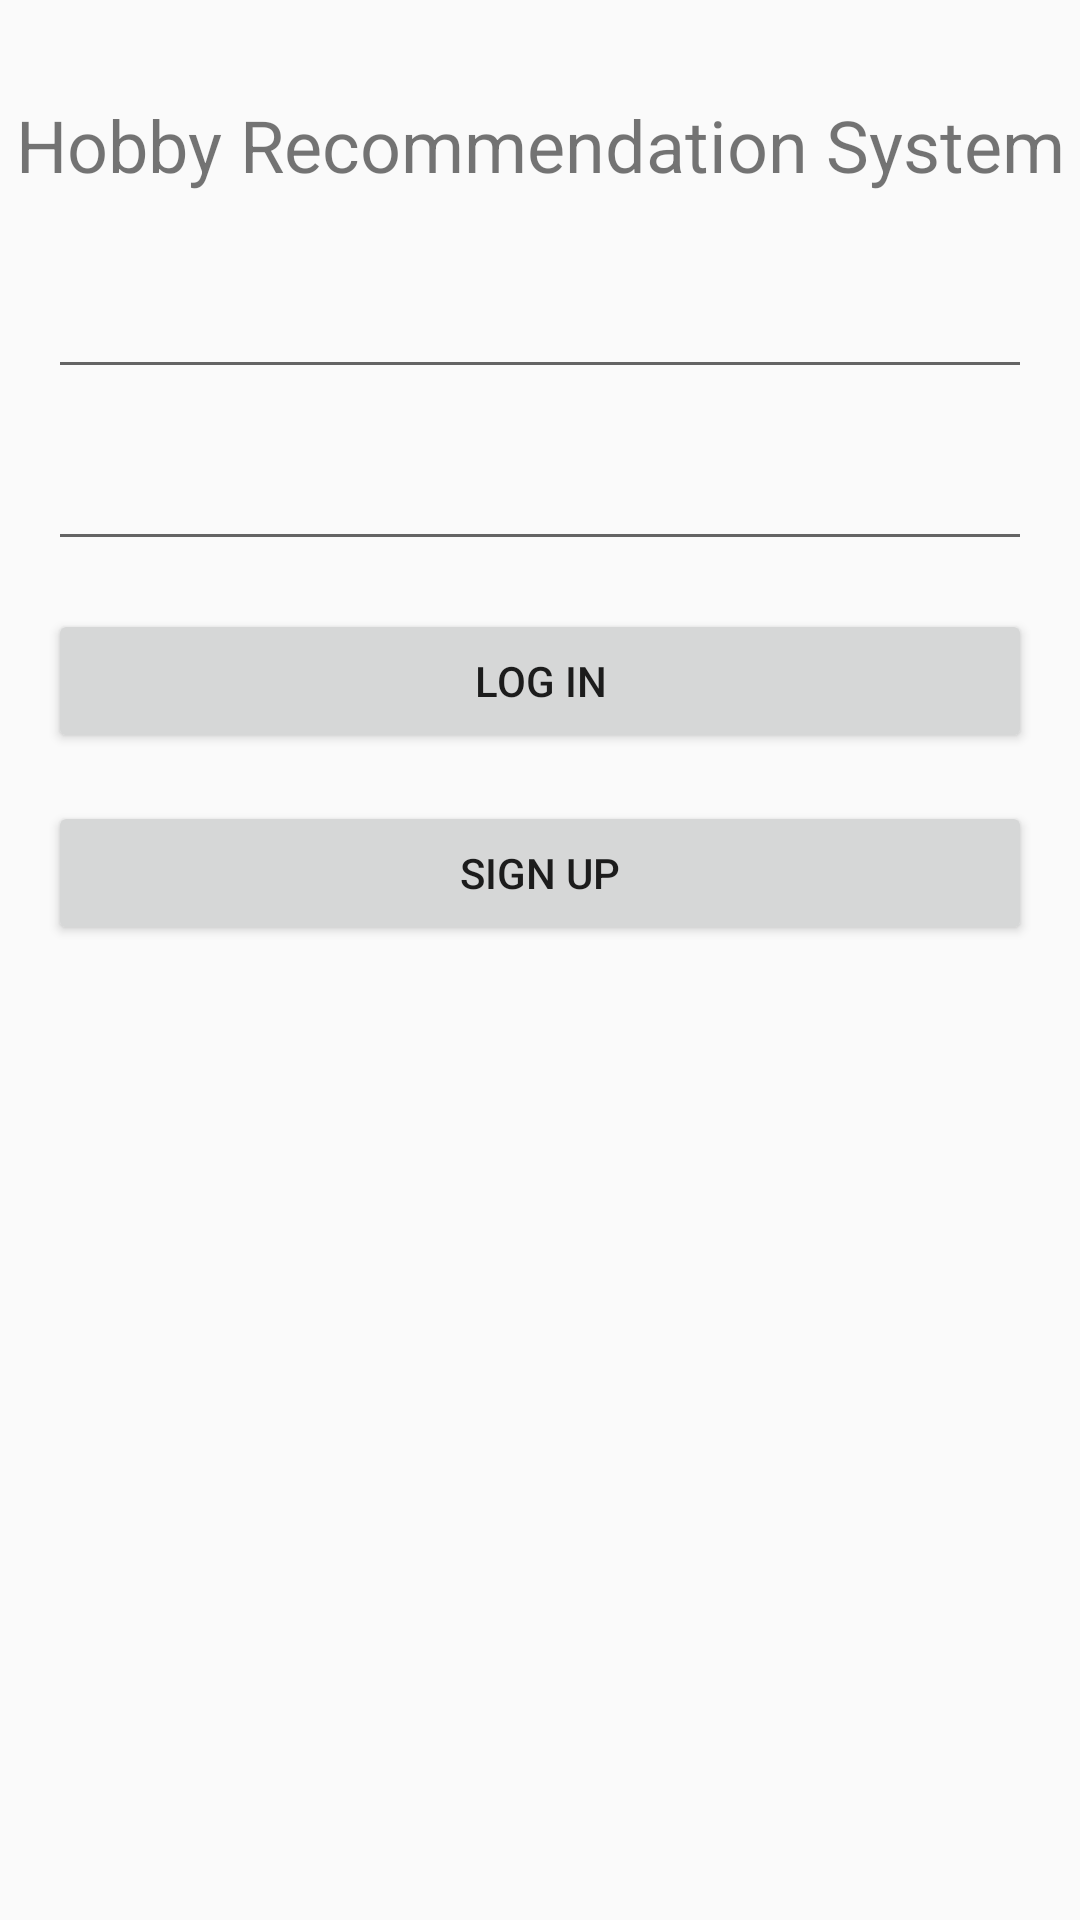

Layout XML and referenced resources for this Android screen:
<!-- AndroidManifest.xml: activity theme Theme.AppCompat.Light.NoActionBar -->
<!-- res/layout/activity_main.xml -->
<?xml version="1.0" encoding="utf-8"?>
<androidx.constraintlayout.widget.ConstraintLayout xmlns:android="http://schemas.android.com/apk/res/android"
    xmlns:app="http://schemas.android.com/apk/res-auto"
    xmlns:tools="http://schemas.android.com/tools"
    android:layout_width="match_parent"
    android:layout_height="match_parent"
    tools:context=".MainActivity">

    <TextView
        android:id="@+id/textView"
        android:layout_width="wrap_content"
        android:layout_height="wrap_content"
        android:layout_marginTop="32dp"
        android:text="Hobby Recommendation System"
        android:textSize="24sp"
        app:layout_constraintEnd_toEndOf="parent"
        app:layout_constraintStart_toStartOf="parent"
        app:layout_constraintTop_toTopOf="parent" />

    <EditText
        android:id="@+id/editTextTextEmailAddress"
        android:layout_width="0dp"
        android:layout_height="wrap_content"
        android:layout_marginStart="16dp"
        android:layout_marginTop="24dp"
        android:layout_marginEnd="16dp"
        android:ems="10"
        android:inputType="textEmailAddress"
        app:layout_constraintEnd_toEndOf="parent"
        app:layout_constraintStart_toStartOf="parent"
        app:layout_constraintTop_toBottomOf="@+id/textView" />

    <EditText
        android:id="@+id/editTextTextPassword"
        android:layout_width="0dp"
        android:layout_height="wrap_content"
        android:layout_marginStart="16dp"
        android:layout_marginTop="16dp"
        android:layout_marginEnd="16dp"
        android:ems="10"
        android:inputType="textPassword"
        app:layout_constraintEnd_toEndOf="parent"
        app:layout_constraintStart_toStartOf="parent"
        app:layout_constraintTop_toBottomOf="@+id/editTextTextEmailAddress" />

    <Button
        android:id="@+id/button"
        android:layout_width="0dp"
        android:layout_height="wrap_content"
        android:layout_marginTop="16dp"
        android:text="LOG IN"
        app:layout_constraintEnd_toEndOf="@+id/editTextTextPassword"
        app:layout_constraintStart_toStartOf="@+id/editTextTextPassword"
        app:layout_constraintTop_toBottomOf="@+id/editTextTextPassword" />

    <Button
        android:id="@+id/button2"
        android:layout_width="0dp"
        android:layout_height="wrap_content"
        android:layout_marginTop="16dp"
        android:text="SIGN UP"
        app:layout_constraintEnd_toEndOf="@+id/button"
        app:layout_constraintStart_toStartOf="@+id/button"
        app:layout_constraintTop_toBottomOf="@+id/button" />

</androidx.constraintlayout.widget.ConstraintLayout>
<!-- resources referenced by this layout -->
<resources>

</resources>
